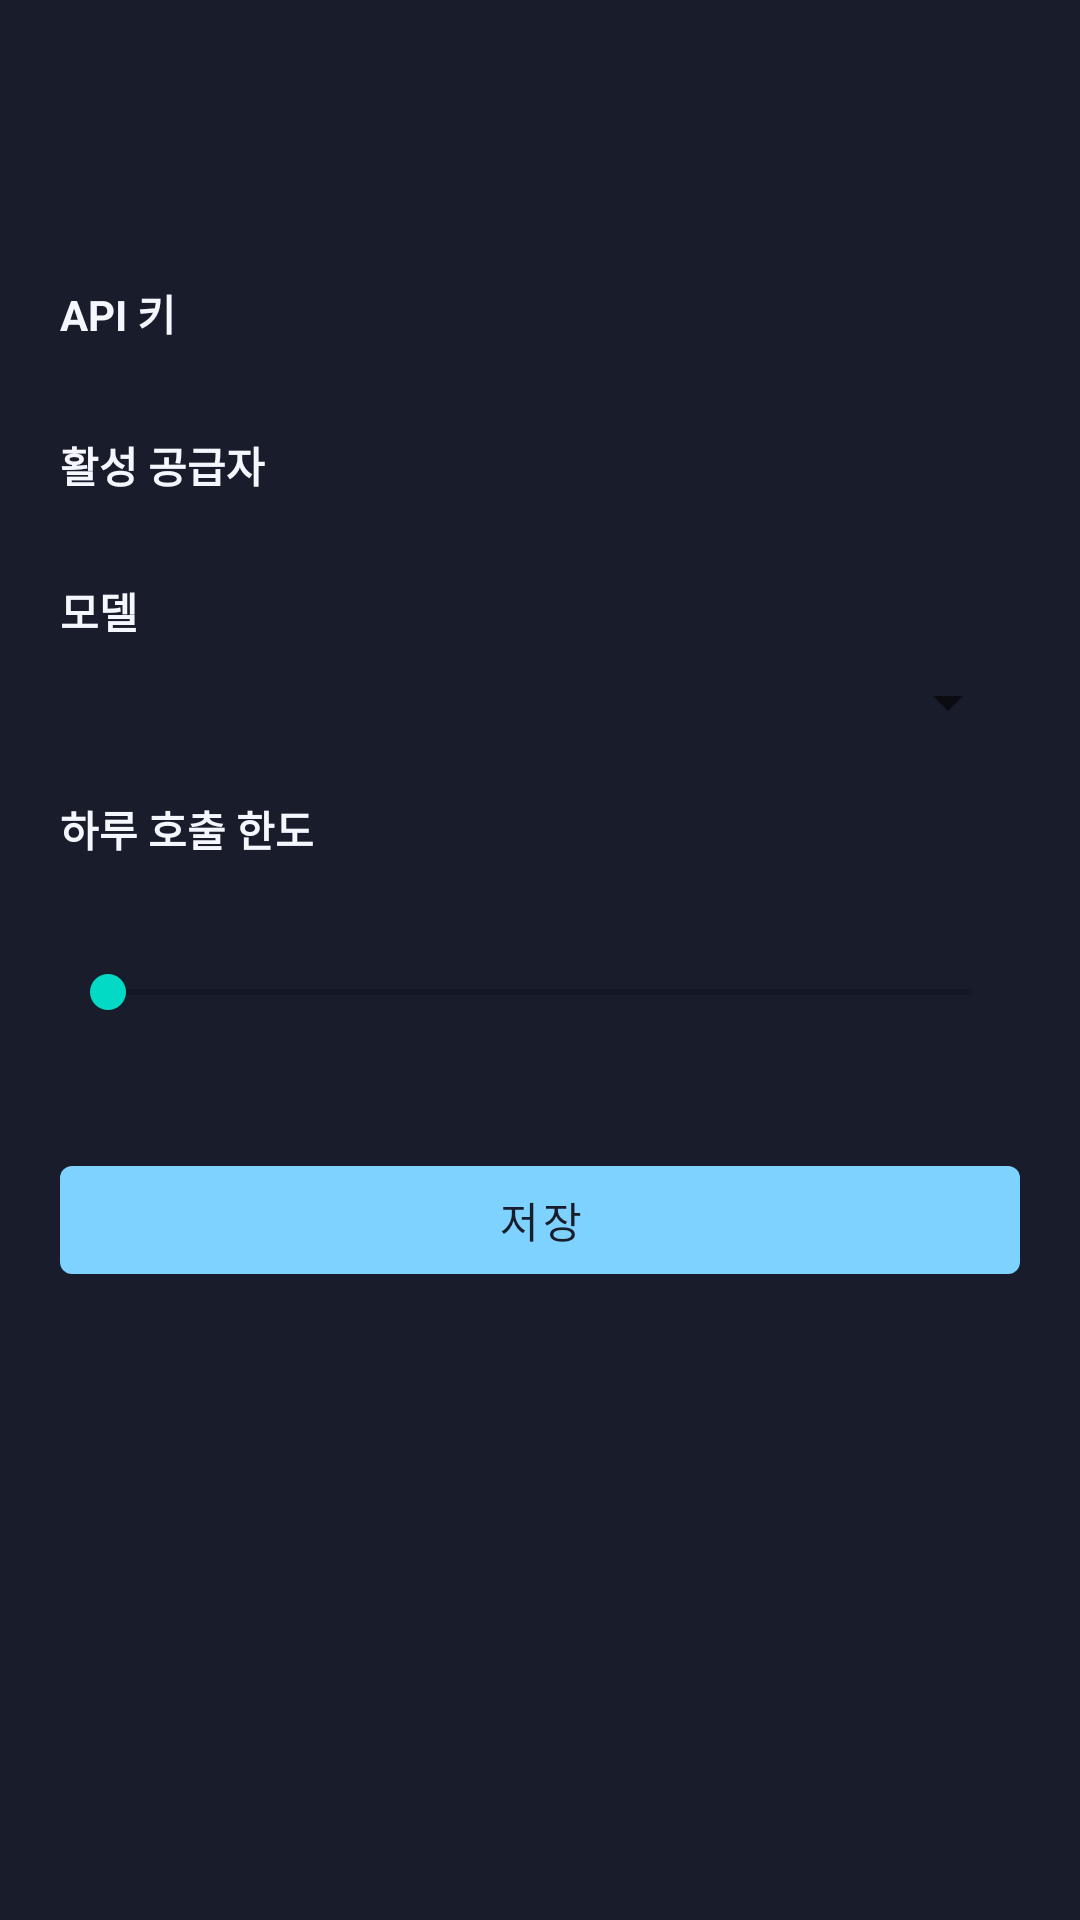

Write the Android layout XML for this screen, with the resource values it uses.
<!-- AndroidManifest.xml: application theme Theme.ShortcutIme -->
<!-- res/layout/fragment_llm_settings.xml -->
<?xml version="1.0" encoding="utf-8"?>
<ScrollView xmlns:android="http://schemas.android.com/apk/res/android"
    android:layout_width="match_parent"
    android:layout_height="match_parent"
    android:background="@color/bg_app">

    <LinearLayout
        android:layout_width="match_parent"
        android:layout_height="wrap_content"
        android:orientation="vertical"
        android:padding="20dp">

        <com.google.android.material.appbar.MaterialToolbar
            android:id="@+id/topToolbar"
            android:layout_width="match_parent"
            android:layout_height="wrap_content"
            android:title="@string/llm_settings_title"
            android:titleTextColor="@color/text_primary" />

        <TextView
            android:id="@+id/apiKeysTitle"
            android:layout_width="wrap_content"
            android:layout_height="wrap_content"
            android:layout_marginTop="18dp"
            android:text="@string/llm_api_keys_title"
            android:textColor="@color/text_primary"
            android:textStyle="bold" />

        <androidx.recyclerview.widget.RecyclerView
            android:id="@+id/providersRecyclerView"
            android:layout_width="match_parent"
            android:layout_height="wrap_content"
            android:layout_marginTop="10dp"
            android:nestedScrollingEnabled="false" />

        <TextView
            android:id="@+id/activeProviderTitle"
            android:layout_width="wrap_content"
            android:layout_height="wrap_content"
            android:layout_marginTop="20dp"
            android:text="@string/llm_active_provider_title"
            android:textColor="@color/text_primary"
            android:textStyle="bold" />

        <RadioGroup
            android:id="@+id/activeProviderGroup"
            android:layout_width="match_parent"
            android:layout_height="wrap_content"
            android:layout_marginTop="8dp"
            android:orientation="vertical" />

        <TextView
            android:id="@+id/noKeysHint"
            android:layout_width="wrap_content"
            android:layout_height="wrap_content"
            android:layout_marginTop="8dp"
            android:text="@string/llm_no_keys_hint"
            android:textColor="@color/text_secondary"
            android:visibility="gone" />

        <TextView
            android:id="@+id/modelTitle"
            android:layout_width="wrap_content"
            android:layout_height="wrap_content"
            android:layout_marginTop="20dp"
            android:text="@string/llm_model_title"
            android:textColor="@color/text_primary"
            android:textStyle="bold" />

        <Spinner
            android:id="@+id/modelSpinner"
            android:layout_width="match_parent"
            android:layout_height="wrap_content"
            android:layout_marginTop="8dp" />

        <TextView
            android:id="@+id/dailyCapTitle"
            android:layout_width="wrap_content"
            android:layout_height="wrap_content"
            android:layout_marginTop="20dp"
            android:text="@string/llm_daily_cap_title"
            android:textColor="@color/text_primary"
            android:textStyle="bold" />

        <TextView
            android:id="@+id/dailyCapValue"
            android:layout_width="wrap_content"
            android:layout_height="wrap_content"
            android:layout_marginTop="8dp"
            android:textColor="@color/text_primary" />

        <SeekBar
            android:id="@+id/dailyCapSeekBar"
            android:layout_width="match_parent"
            android:layout_height="wrap_content"
            android:layout_marginTop="8dp"
            android:max="490" />

        <TextView
            android:id="@+id/todayUsage"
            android:layout_width="wrap_content"
            android:layout_height="wrap_content"
            android:layout_marginTop="8dp"
            android:textColor="@color/text_secondary" />

        <com.google.android.material.button.MaterialButton
            android:id="@+id/saveCapButton"
            android:layout_width="match_parent"
            android:layout_height="wrap_content"
            android:layout_marginTop="16dp"
            android:text="@string/llm_daily_cap_save" />
    </LinearLayout>
</ScrollView>
<!-- resources referenced by this layout -->
<resources>
  <color name="bg_app">#181C2B</color>
  <color name="text_primary">#F5F7FF</color>
  <color name="text_secondary">#A9B2D0</color>
  <string name="llm_active_provider_title">활성 공급자</string>
  <string name="llm_api_keys_title">API 키</string>
  <string name="llm_daily_cap_save">저장</string>
  <string name="llm_daily_cap_title">하루 호출 한도</string>
  <string name="llm_model_title">모델</string>
  <string name="llm_no_keys_hint">먼저 API 키를 저장하세요</string>
  <string name="llm_settings_title">AI 설정</string>
  <style name="Theme.ShortcutIme" parent="Theme.MaterialComponents.DayNight.NoActionBar">
          <item name="colorPrimary">@color/accent_blue</item>
          <item name="colorPrimaryVariant">@color/accent_blue</item>
          <item name="colorOnPrimary">@color/bg_app</item>
          <item name="colorSurface">@color/bg_panel</item>
          <item name="colorOnSurface">@color/text_primary</item>
          <item name="android:statusBarColor">@color/bg_app</item>
          <item name="android:navigationBarColor">@color/bg_app</item>
          <item name="android:windowBackground">@color/bg_app</item>
          <item name="android:textColor">@color/text_primary</item>
          <item name="android:colorBackground">@color/bg_app</item>
          <item name="android:forceDarkAllowed">false</item>
      </style>
  <color name="accent_blue">#7ED2FF</color>
  <color name="bg_panel">#23283C</color>
</resources>
